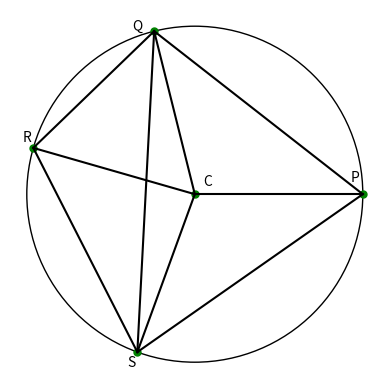

Reproduce this figure in Python.
import matplotlib.pyplot as plt
import numpy as np

def cos(a):
    p = np.cos(a*np.pi/180)
    return p

def sin(a):
    p = np.sin(a*np.pi/180)
    return p

c = plt.Circle((0,0),radius = 4, facecolor = "white", edgecolor = "Black")

ax = plt.gca()
ax.add_patch(c)

plt.plot(0,0, marker = ".", ms = 10, mfc = "green", mec = "green")

plt.plot(4,0, marker = ".", ms = 10, mfc = "green", mec = "green")

plt.plot(4*cos(104), 4*sin(104), marker = ".", ms = 10, mfc = "green", mec = "green")

plt.plot(4*cos(164), 4*sin(164), marker = ".", ms = 10, mfc = "green", mec = "green")

plt.plot(4*cos(110), -4*sin(110), marker = ".", ms = 10, mfc = "green", mec = "green")

x1 = [0,4]
y1 = [0,0]
plt.plot(x1,y1, color = "black")

x2 = [0,4*cos(104)]
y2 = [0,4*sin(104)]
plt.plot(x2,y2, color = "black")

x3 = [0,4*cos(164)]
y3 = [0,4*sin(164)]
plt.plot(x3,y3, color = "black")

x4 = [0,4*cos(110)]
y4 = [0,-4*sin(110)]
plt.plot(x4,y4, color = "black")

x5 = [4*cos(104),4*cos(164)]
y5 = [4*sin(104),4*sin(164)]
plt.plot(x5,y5, color = "black")

x6 = [4*cos(110),4*cos(164)]
y6 = [-4*sin(110),4*sin(164)]
plt.plot(x6,y6, color = "black")

x7 = [4*cos(110),4]
y7 = [-4*sin(110),0]
plt.plot(x7,y7, color = "black")

x8 = [4*cos(104),4]
y8 = [4*sin(104),0]
plt.plot(x8,y8, color = "black")

x9 = [4*cos(110),4*cos(104)]
y9 = [-4*sin(110),4*sin(104)]
plt.plot(x9,y9, color = "black")



plt.annotate("P", (3.7,0.3))
plt.annotate("Q", (-1.5,3.9))
plt.annotate("R", (-4.1,1.25))
plt.annotate("S", (-1.6,-4.1))
plt.annotate("C", (0.2,0.2))
plt.axis("scaled")

plt.axis('off')

plt.show()
